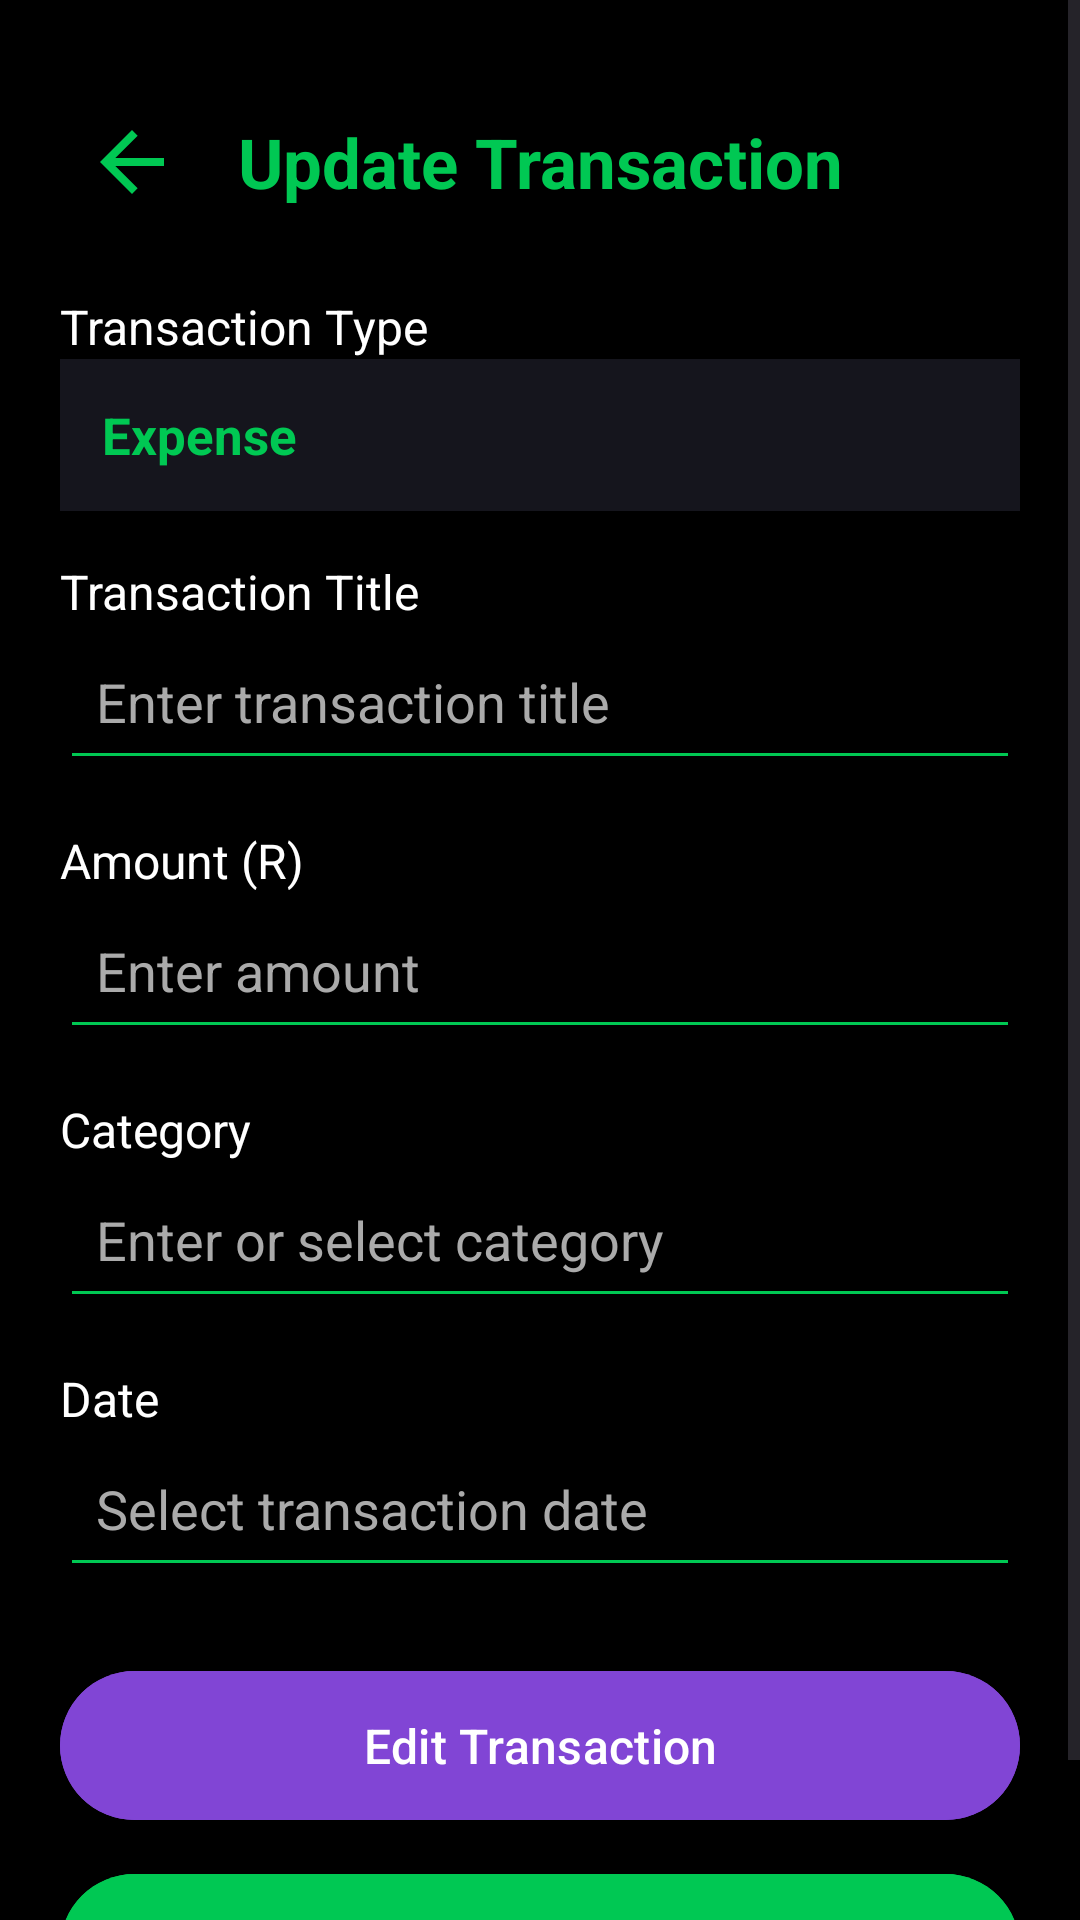

Reconstruct the res/layout file that produces this screen, plus the resources it refers to.
<!-- AndroidManifest.xml: application theme Theme.ExpenseTrackerClean -->
<!-- res/layout/activity_update_transaction.xml -->
<?xml version="1.0" encoding="utf-8"?>
<ScrollView xmlns:android="http://schemas.android.com/apk/res/android"
    xmlns:tools="http://schemas.android.com/tools"
    xmlns:app="http://schemas.android.com/apk/res-auto"
    android:id="@+id/main"
    android:layout_width="match_parent"
    android:layout_height="match_parent"
    android:background="#000000"
    android:fillViewport="true"
    tools:context="com.kate.expensetrackerclean.UpdateTransactionActivity">

    <LinearLayout
        android:layout_width="match_parent"
        android:layout_height="wrap_content"
        android:orientation="vertical"
        android:padding="20dp">

        
        <LinearLayout
            android:layout_width="match_parent"
            android:layout_height="wrap_content"
            android:orientation="horizontal"
            android:gravity="center_vertical"
            android:layout_marginTop="10dp">

            <ImageView
                android:id="@+id/btnBack"
                android:layout_width="48dp"
                android:layout_height="48dp"
                android:src="@drawable/ic_back"
                android:contentDescription="@string/back"
                android:padding="8dp"
                app:tint="#00C853" />

            <TextView
                android:id="@+id/tvHeader"
                android:layout_width="0dp"
                android:layout_height="wrap_content"
                android:layout_weight="1"
                android:text="@string/update_transaction"
                android:textSize="23sp"
                android:textColor="#00C853"
                android:textStyle="bold"
                android:gravity="center"
                android:layout_marginEnd="48dp"/>

        </LinearLayout>

        
        <TextView
            android:layout_width="wrap_content"
            android:layout_height="wrap_content"
            android:text="@string/transaction_type"
            android:textSize="16sp"
            android:textColor="#FFFFFF"
            android:layout_marginTop="20dp"/>

        <TextView
            android:id="@+id/tvTransactionType"
            android:layout_width="match_parent"
            android:layout_height="wrap_content"
            android:text="@string/expense"
            android:textColor="#00C853"
            android:textSize="17sp"
            android:textStyle="bold"
            android:padding="14dp"
            android:background="#15151D"
            android:layout_marginBottom="16dp"/>

        
        <TextView
            android:layout_width="wrap_content"
            android:layout_height="wrap_content"
            android:text="@string/transaction_title"
            android:textSize="16sp"
            android:textColor="#FFFFFF"/>

        <EditText
            android:id="@+id/editTitle"
            android:layout_width="match_parent"
            android:layout_height="wrap_content"
            android:hint="@string/enter_transaction_title"
            android:inputType="textCapSentences"
            android:textColor="#FFFFFF"
            android:textColorHint="#AAAAAA"
            android:minHeight="52dp"
            android:padding="12dp"
            android:backgroundTint="#00C853"
            android:layout_marginBottom="4dp"/>

        <TextView
            android:id="@+id/tvErrorTitle"
            android:layout_width="match_parent"
            android:layout_height="wrap_content"
            android:textColor="#FF5252"
            android:textSize="13sp"
            android:visibility="gone"/>

        
        <TextView
            android:layout_width="wrap_content"
            android:layout_height="wrap_content"
            android:text="@string/amount_r"
            android:textSize="16sp"
            android:textColor="#FFFFFF"
            android:layout_marginTop="12dp"/>

        <EditText
            android:id="@+id/editAmount"
            android:layout_width="match_parent"
            android:layout_height="wrap_content"
            android:hint="@string/enter_amount"
            android:inputType="numberDecimal"
            android:textColor="#FFFFFF"
            android:textColorHint="#AAAAAA"
            android:minHeight="52dp"
            android:padding="12dp"
            android:backgroundTint="#00C853"
            android:layout_marginBottom="4dp"/>

        <TextView
            android:id="@+id/tvErrorAmount"
            android:layout_width="match_parent"
            android:layout_height="wrap_content"
            android:textColor="#FF5252"
            android:textSize="13sp"
            android:visibility="gone"/>

        
        <TextView
            android:layout_width="wrap_content"
            android:layout_height="wrap_content"
            android:text="@string/category"
            android:textSize="16sp"
            android:textColor="#FFFFFF"
            android:layout_marginTop="12dp"/>

        <EditText
            android:id="@+id/editCategory"
            android:layout_width="match_parent"
            android:layout_height="wrap_content"
            android:hint="@string/enter_or_select_category"
            android:inputType="textCapSentences"
            android:textColor="#FFFFFF"
            android:textColorHint="#AAAAAA"
            android:minHeight="52dp"
            android:padding="12dp"
            android:backgroundTint="#00C853"
            android:layout_marginBottom="4dp"/>

        <TextView
            android:id="@+id/tvErrorCategory"
            android:layout_width="match_parent"
            android:layout_height="wrap_content"
            android:textColor="#FF5252"
            android:textSize="13sp"
            android:visibility="gone"/>

        
        <TextView
            android:layout_width="wrap_content"
            android:layout_height="wrap_content"
            android:text="@string/_date"
            android:textSize="16sp"
            android:textColor="#FFFFFF"
            android:layout_marginTop="12dp"/>

        <EditText
            android:id="@+id/editDate"
            android:layout_width="match_parent"
            android:layout_height="wrap_content"
            android:hint="@string/select_transaction_date"
            android:inputType="none"
            android:focusable="false"
            android:clickable="true"
            android:textColor="#FFFFFF"
            android:textColorHint="#AAAAAA"
            android:minHeight="52dp"
            android:padding="12dp"
            android:backgroundTint="#00C853"
            android:layout_marginBottom="4dp"
            tools:ignore="ClickableViewAccessibility"/>

        <TextView
            android:id="@+id/tvErrorDate"
            android:layout_width="match_parent"
            android:layout_height="wrap_content"
            android:textColor="#FF5252"
            android:textSize="13sp"
            android:visibility="gone"/>

        
        <com.google.android.material.button.MaterialButton
            android:id="@+id/btnEditTransaction"
            android:layout_width="match_parent"
            android:layout_height="wrap_content"
            android:text="@string/edit_transaction"
            android:textSize="16sp"
            android:textColor="#FFFFFF"
            android:backgroundTint="#8145D5"
            android:layout_marginTop="20dp"
            android:padding="14dp"/>

        
        <com.google.android.material.button.MaterialButton
            android:id="@+id/btnSaveTransaction"
            android:layout_width="match_parent"
            android:layout_height="wrap_content"
            android:text="@string/save_changes"
            android:textSize="16sp"
            android:textColor="#000000"
            android:backgroundTint="#00C853"
            android:layout_marginTop="10dp"
            android:padding="14dp"/>

    </LinearLayout>

</ScrollView>
<!-- resources referenced by this layout -->
<resources>
  <!-- drawable ic_back (drawable) -->
  <?xml version="1.0" encoding="utf-8"?>
  <vector xmlns:android="http://schemas.android.com/apk/res/android"
      android:width="24dp"
      android:height="24dp"
      android:viewportWidth="24"
      android:viewportHeight="24">
  
      <path
          android:fillColor="#00C853"
          android:pathData="M20,11H7.83l5.59,-5.59L12,4l-8,8 8,8 1.41,-1.41L7.83,13H20v-2z"/>
  
  </vector>
  <string name="_date">Date</string>
  <string name="amount_r">Amount (R)</string>
  <string name="back">Back</string>
  <string name="category">Category</string>
  <string name="edit_transaction">Edit Transaction</string>
  <string name="enter_amount">Enter amount</string>
  <string name="enter_or_select_category">Enter or select category</string>
  <string name="enter_transaction_title">Enter transaction title</string>
  <string name="expense">Expense</string>
  <string name="save_changes">Save Changes</string>
  <string name="select_transaction_date">Select transaction date</string>
  <string name="transaction_title">Transaction Title</string>
  <string name="transaction_type">Transaction Type</string>
  <string name="update_transaction">Update Transaction</string>
  <style name="Theme.ExpenseTrackerClean" parent="Theme.Material3.DayNight.NoActionBar">
  
          <item name="android:windowBackground">@color/rootBackground</item>
          <item name="android:colorAccent">@color/accentCyan</item>
  
          <item name="colorPrimary">@color/primary_color</item>
          <item name="colorOnPrimary">@color/on_primary_color</item>
          <item name="colorSurface">@color/surface</item>
          <item name="colorOnSurface">@color/on_surface</item>
  
      </style>
  <color name="rootBackground">#000000</color>
  <color name="accentCyan">#00D5E8</color>
  <color name="primary_color">#8145D5</color>
  <color name="on_primary_color">#FFFFFF</color>
  <color name="surface">#15151D</color>
  <color name="on_surface">#FFFFFF</color>
</resources>
